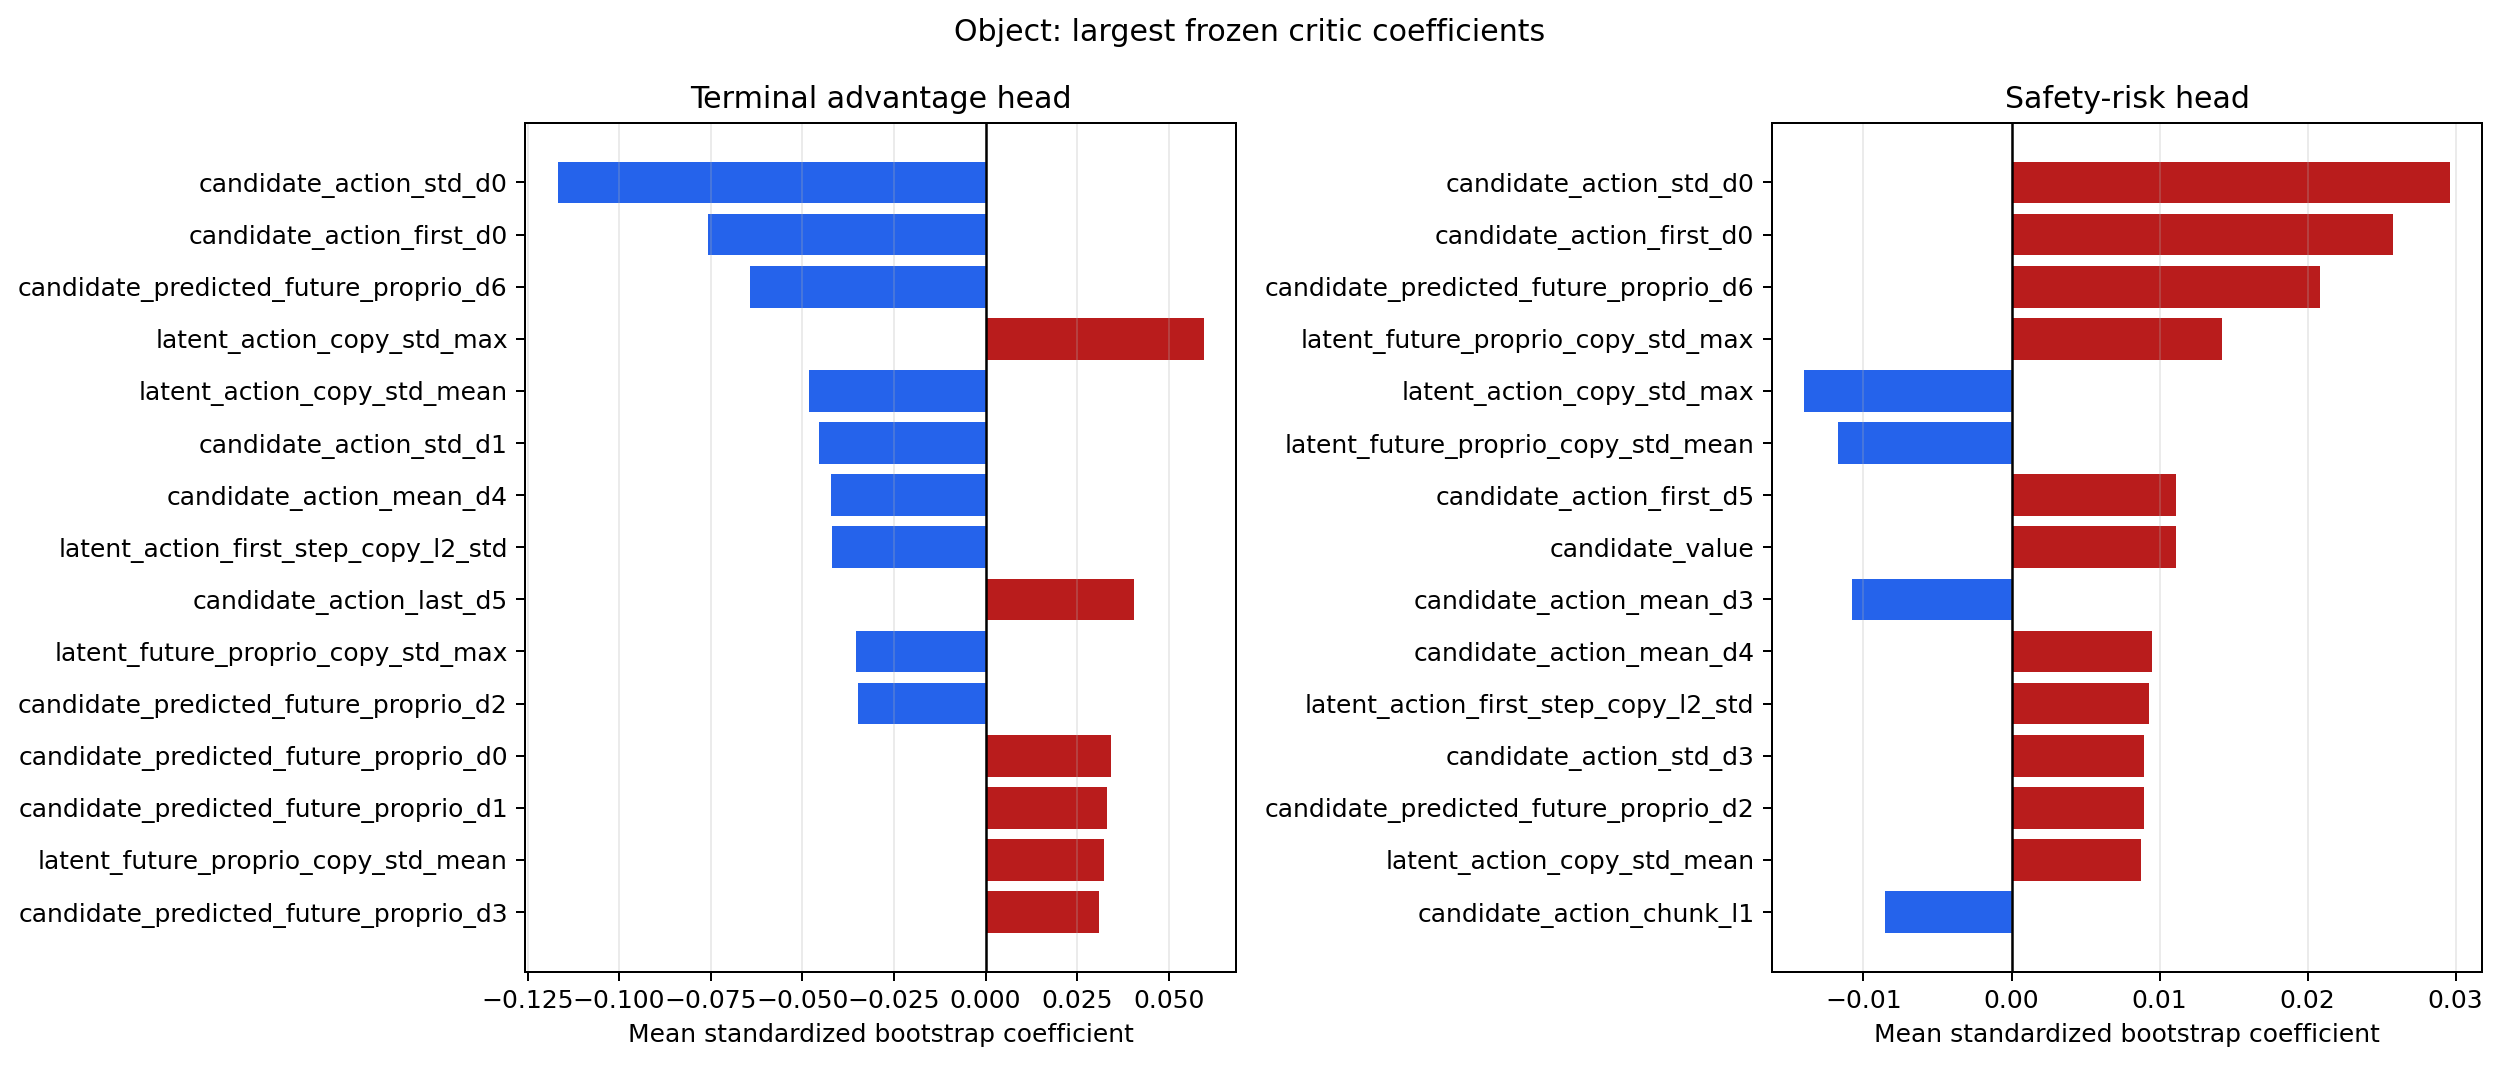

The table this chart was drawn from, first rows:
factor, feature, advantage_coefficient_mean, advantage_coefficient_std, risk_coefficient_mean, risk_coefficient_std, advantage_abs_rank, risk_abs_rank
Object, candidate_value, -0.03001, 0.01972, 0.01113, 0.006892, 18.0, 8.0
Object, candidate_first_action_l1, -0.005559, 0.0301, 0.00707, 0.007589, 39.0, 19.0
Object, candidate_action_chunk_l1, 0.02411, 0.02735, -0.00852, 0.009795, 23.0, 15.0
Object, candidate_action_chunk_l2, 0.009535, 0.03495, -0.005058, 0.007709, 35.0, 27.0
Object, latent_action_copy_std_mean, -0.04818, 0.03103, 0.008747, 0.006, 5.0, 14.0
Object, latent_action_copy_std_max, 0.05951, 0.055, -0.01402, 0.01102, 4.0, 5.0
Object, latent_action_first_step_copy_l2_std, -0.04179, 0.04019, 0.009318, 0.008531, 8.0, 11.0
Object, latent_future_proprio_copy_std_mean, 0.03226, 0.02663, -0.01174, 0.01135, 14.0, 6.0
Object, latent_future_proprio_copy_std_max, -0.03527, 0.01994, 0.01424, 0.009615, 10.0, 4.0
Object, latent_value_element_std_mean, 9.884578690467268e-05, 0.0132, -0.002731, 0.003782, 50.0, 41.0
Object, latent_value_element_std_max, 9.88457869047334e-05, 0.0132, -0.002731, 0.003782, 49.0, 42.0
Object, candidate_action_first_d0, -0.07586, 0.03193, 0.02579, 0.01156, 2.0, 2.0
Object, candidate_action_first_d1, -0.01713, 0.03405, 0.00639, 0.008254, 28.0, 22.0
Object, candidate_action_first_d2, 0.002035, 0.02137, -0.004004, 0.006814, 44.0, 33.0
Object, candidate_action_first_d3, -0.008846, 0.0303, 0.001519, 0.01009, 36.0, 46.0
Object, candidate_action_first_d4, -0.03068, 0.03812, 0.003386, 0.008797, 16.0, 36.0
Object, candidate_action_first_d5, -0.00881, 0.03042, 0.01114, 0.01026, 37.0, 7.0
Object, candidate_action_first_d6, 0.0098, 0.01586, 0.002636, 0.007903, 33.0, 43.0
Object, candidate_action_last_d0, 0.01558, 0.02473, -0.0005135, 0.006841, 30.0, 49.0
Object, candidate_action_last_d1, -0.0009129, 0.01598, -0.004827, 0.009051, 48.0, 28.0
Object, candidate_action_last_d2, -0.01971, 0.02424, 0.003962, 0.005549, 25.0, 34.0
Object, candidate_action_last_d3, 0.001555, 0.02466, -0.0005703, 0.006362, 46.0, 47.0
Object, candidate_action_last_d4, 0.01738, 0.02835, -0.00468, 0.009879, 27.0, 30.0
Object, candidate_action_last_d5, 0.04061, 0.02602, -0.007583, 0.006828, 9.0, 17.0
Object, candidate_action_last_d6, -0.01831, 0.03221, 0.005971, 0.01065, 26.0, 23.0
Object, candidate_action_mean_d0, 0.001614, 0.02105, -0.004714, 0.006973, 45.0, 29.0
Object, candidate_action_mean_d1, -0.001116, 0.03271, -0.003038, 0.01284, 47.0, 38.0
Object, candidate_action_mean_d2, 0.02722, 0.03186, -0.007187, 0.01033, 22.0, 18.0
Object, candidate_action_mean_d3, 0.01631, 0.02335, -0.01077, 0.005909, 29.0, 9.0
Object, candidate_action_mean_d4, -0.04227, 0.02507, 0.009478, 0.007004, 7.0, 10.0
Object, candidate_action_mean_d5, -0.004059, 0.041, -0.006956, 0.01107, 40.0, 20.0
Object, candidate_action_mean_d6, 0.02781, 0.04147, -0.006808, 0.01491, 20.0, 21.0
Object, candidate_action_std_d0, -0.1168, 0.05469, 0.02962, 0.01298, 1.0, 1.0
Object, candidate_action_std_d1, -0.04556, 0.0397, 0.004527, 0.0094, 6.0, 31.0
Object, candidate_action_std_d2, -0.0302, 0.02821, 0.007906, 0.008982, 17.0, 16.0
Object, candidate_action_std_d3, -0.02151, 0.02891, 0.008977, 0.007631, 24.0, 12.0
Object, candidate_action_std_d4, -0.003709, 0.01866, -0.002904, 0.005488, 41.0, 39.0
Object, candidate_action_std_d5, -0.003369, 0.03136, -0.002522, 0.006717, 43.0, 44.0
Object, candidate_action_std_d6, -0.02883, 0.0199, 0.005945, 0.004723, 19.0, 24.0
Object, candidate_action_consensus_first, -0.009845, 0.0241, 0.0005522, 0.006959, 32.0, 48.0
Object, candidate_action_consensus_chunk, 0.01075, 0.0268, -0.002744, 0.005264, 31.0, 40.0
Object, candidate_predicted_future_proprio_d0, 0.03438, 0.02777, -0.004041, 0.006605, 12.0, 32.0
Object, candidate_predicted_future_proprio_d1, 0.03304, 0.02852, -0.003457, 0.006212, 13.0, 35.0
Object, candidate_predicted_future_proprio_d2, -0.03482, 0.03515, 0.008973, 0.009856, 11.0, 13.0
Object, candidate_predicted_future_proprio_d3, 0.03096, 0.0273, -0.001691, 0.01208, 15.0, 45.0
Object, candidate_predicted_future_proprio_d4, 0.009567, 0.03625, 0.003052, 0.006458, 34.0, 37.0
Object, candidate_predicted_future_proprio_d5, -0.007428, 0.02247, 0.00586, 0.007721, 38.0, 25.0
Object, candidate_predicted_future_proprio_d6, -0.06431, 0.04904, 0.02087, 0.01135, 3.0, 3.0
Object, candidate_predicted_future_proprio_d7, -0.02777, 0.02264, 0.0004003, 0.00815, 21.0, 50.0
Object, candidate_predicted_future_proprio_d8, -0.003518, 0.02713, -0.00551, 0.007881, 42.0, 26.0
